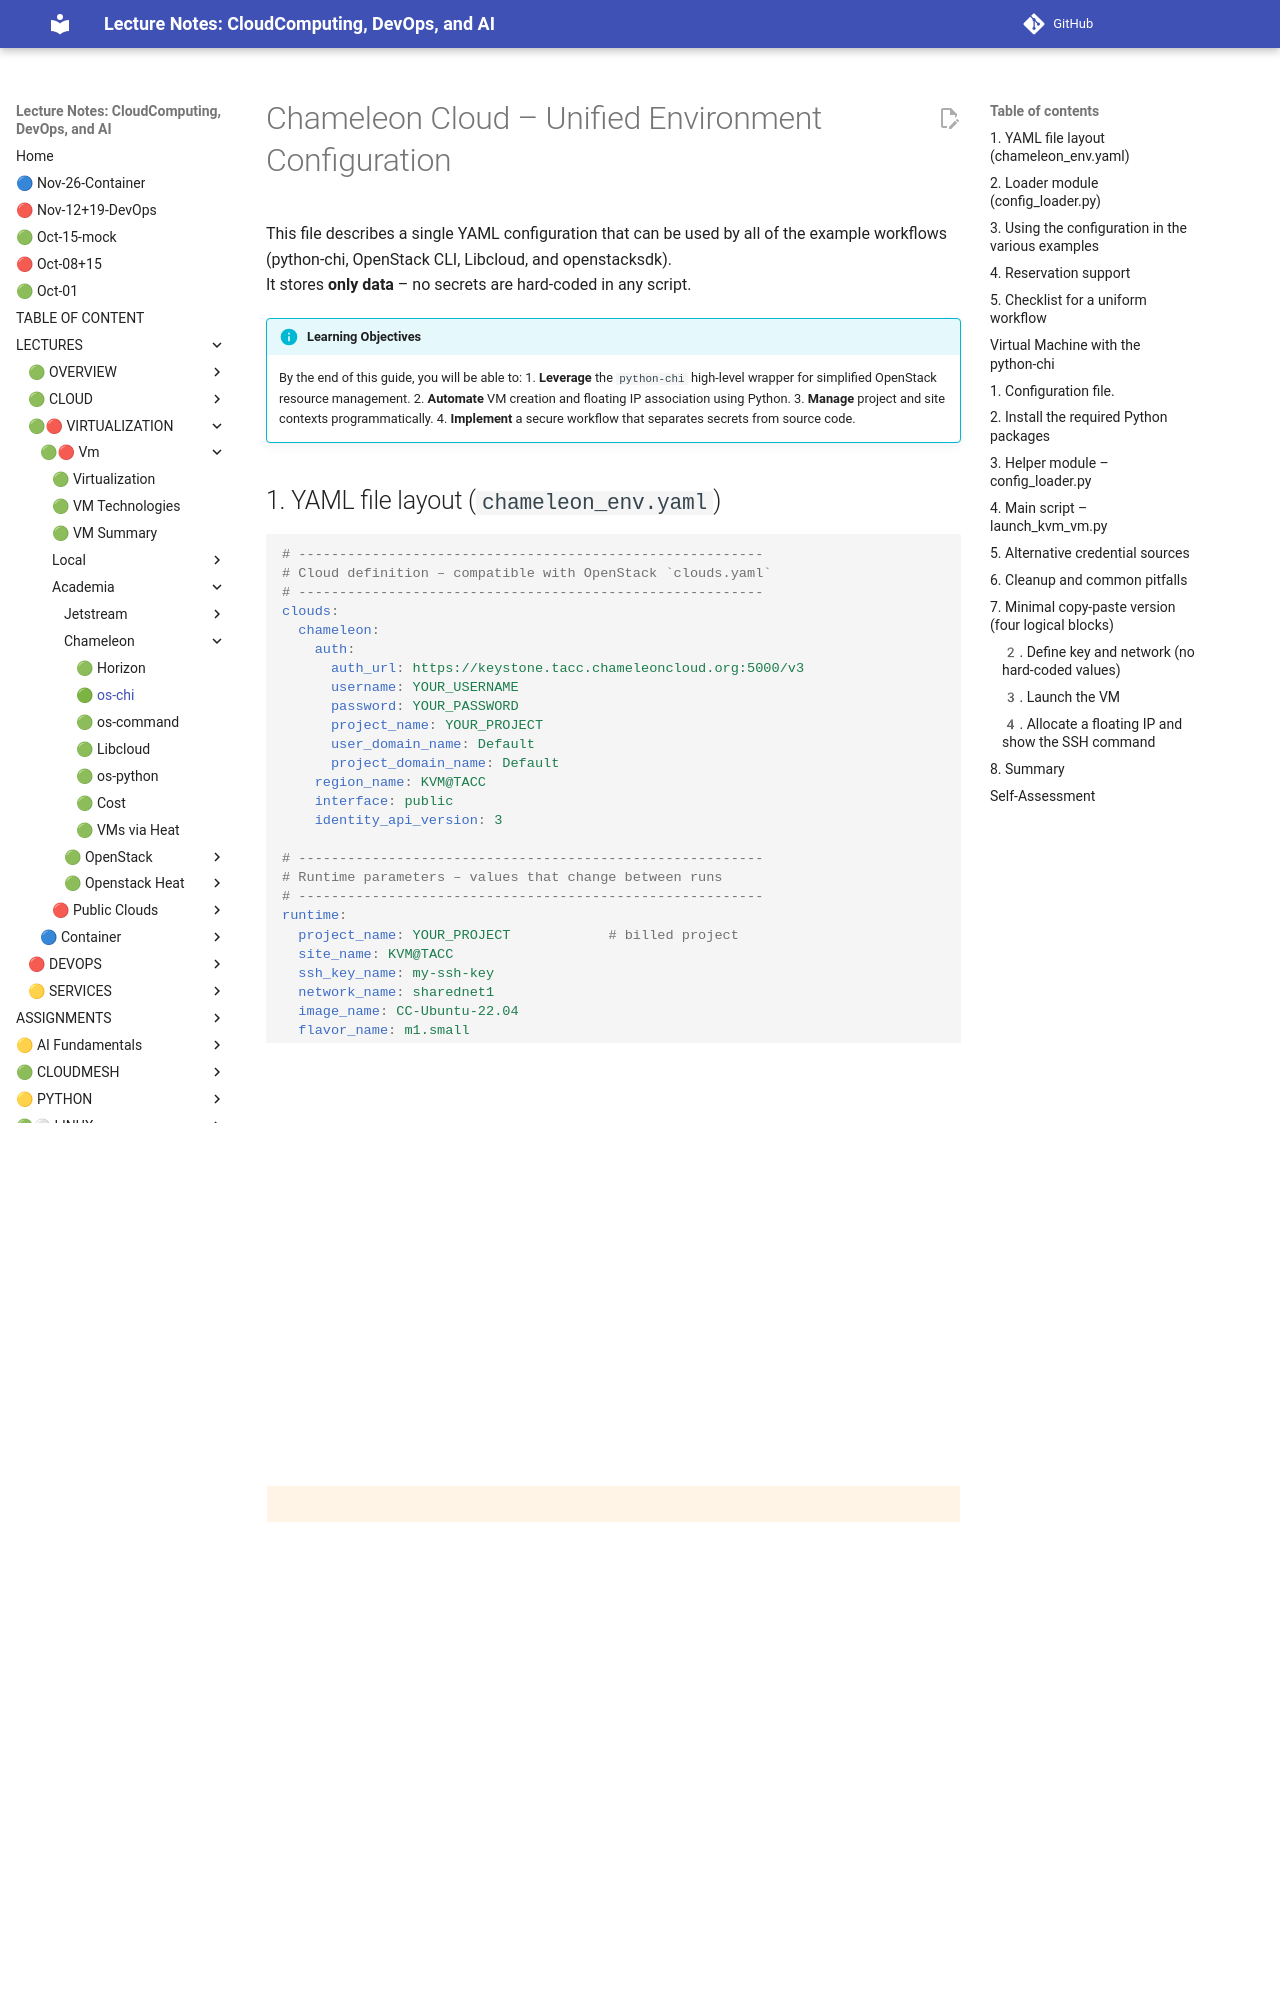

repository: cloudmesh-ai/cloudmesh-ai-lecture · page: section/cloud/platforms/chameleon/python-chi/index.html · generator: mkdocs

# Chameleon Cloud – Unified Environment Configuration

This file describes a single YAML configuration that can be used by all of the
example workflows (python‑chi, OpenStack CLI, Libcloud, and openstacksdk).  
It stores **only data** – no secrets are hard‑coded in any script.  


!!! info "Learning Objectives"
    By the end of this guide, you will be able to:
    1. **Leverage** the `python-chi` high-level wrapper for simplified OpenStack resource management.
    2. **Automate** VM creation and floating IP association using Python.
    3. **Manage** project and site contexts programmatically.
    4. **Implement** a secure workflow that separates secrets from source code.

## 1. YAML file layout (`chameleon_env.yaml`)

```yaml
# ---------------------------------------------------------
# Cloud definition – compatible with OpenStack `clouds.yaml`
# ---------------------------------------------------------
clouds:
  chameleon:
    auth:
      auth_url: https://keystone.tacc.chameleoncloud.org:5000/v3
      username: YOUR_USERNAME
      password: YOUR_PASSWORD
      project_name: YOUR_PROJECT
      user_domain_name: Default
      project_domain_name: Default
    region_name: KVM@TACC
    interface: public
    identity_api_version: 3

# ---------------------------------------------------------
# Runtime parameters – values that change between runs
# ---------------------------------------------------------
runtime:
  project_name: YOUR_PROJECT            # billed project
  site_name: KVM@TACC
  ssh_key_name: my-ssh-key
  network_name: sharednet1
  image_name: CC-Ubuntu-22.04
  flavor_name: m1.small
  server_name: my-kvm-vm
  security_groups: [default]
  floating_network: ext-net

# ---------------------------------------------------------
# Optional reservation block – used when a reservation is required
# ---------------------------------------------------------
reservation:
  name: demo-reservation
  start_offset_minutes: 1               # start = now + offset
  duration: 1h                          # ISO‑8601 duration string
  lease_name: my-lease                  # optional lease for exclusive nodes
```

* **`clouds`** – follows the standard OpenStack `clouds.yaml` format, so any
  client that reads `clouds.yaml` (python‑chi, openstacksdk, CLI, etc.) will work
  without modification.
* **`runtime`** – holds parameters that differ per execution: image, flavor,
  network, key pair, security group, floating network, etc.
* **`reservation`** – minimal fields needed to create a Chameleon reservation
  (name, start offset, duration, optional lease).

!!! Warning "Security note"
    Keep this file private (`chmod 600 /.config/chameleon/env.yaml`) and add it to `.gitignore` so it never gets committed.
    Also place it in a directory other then your code such as 
    `~/.config/chameleon/env.yaml`
